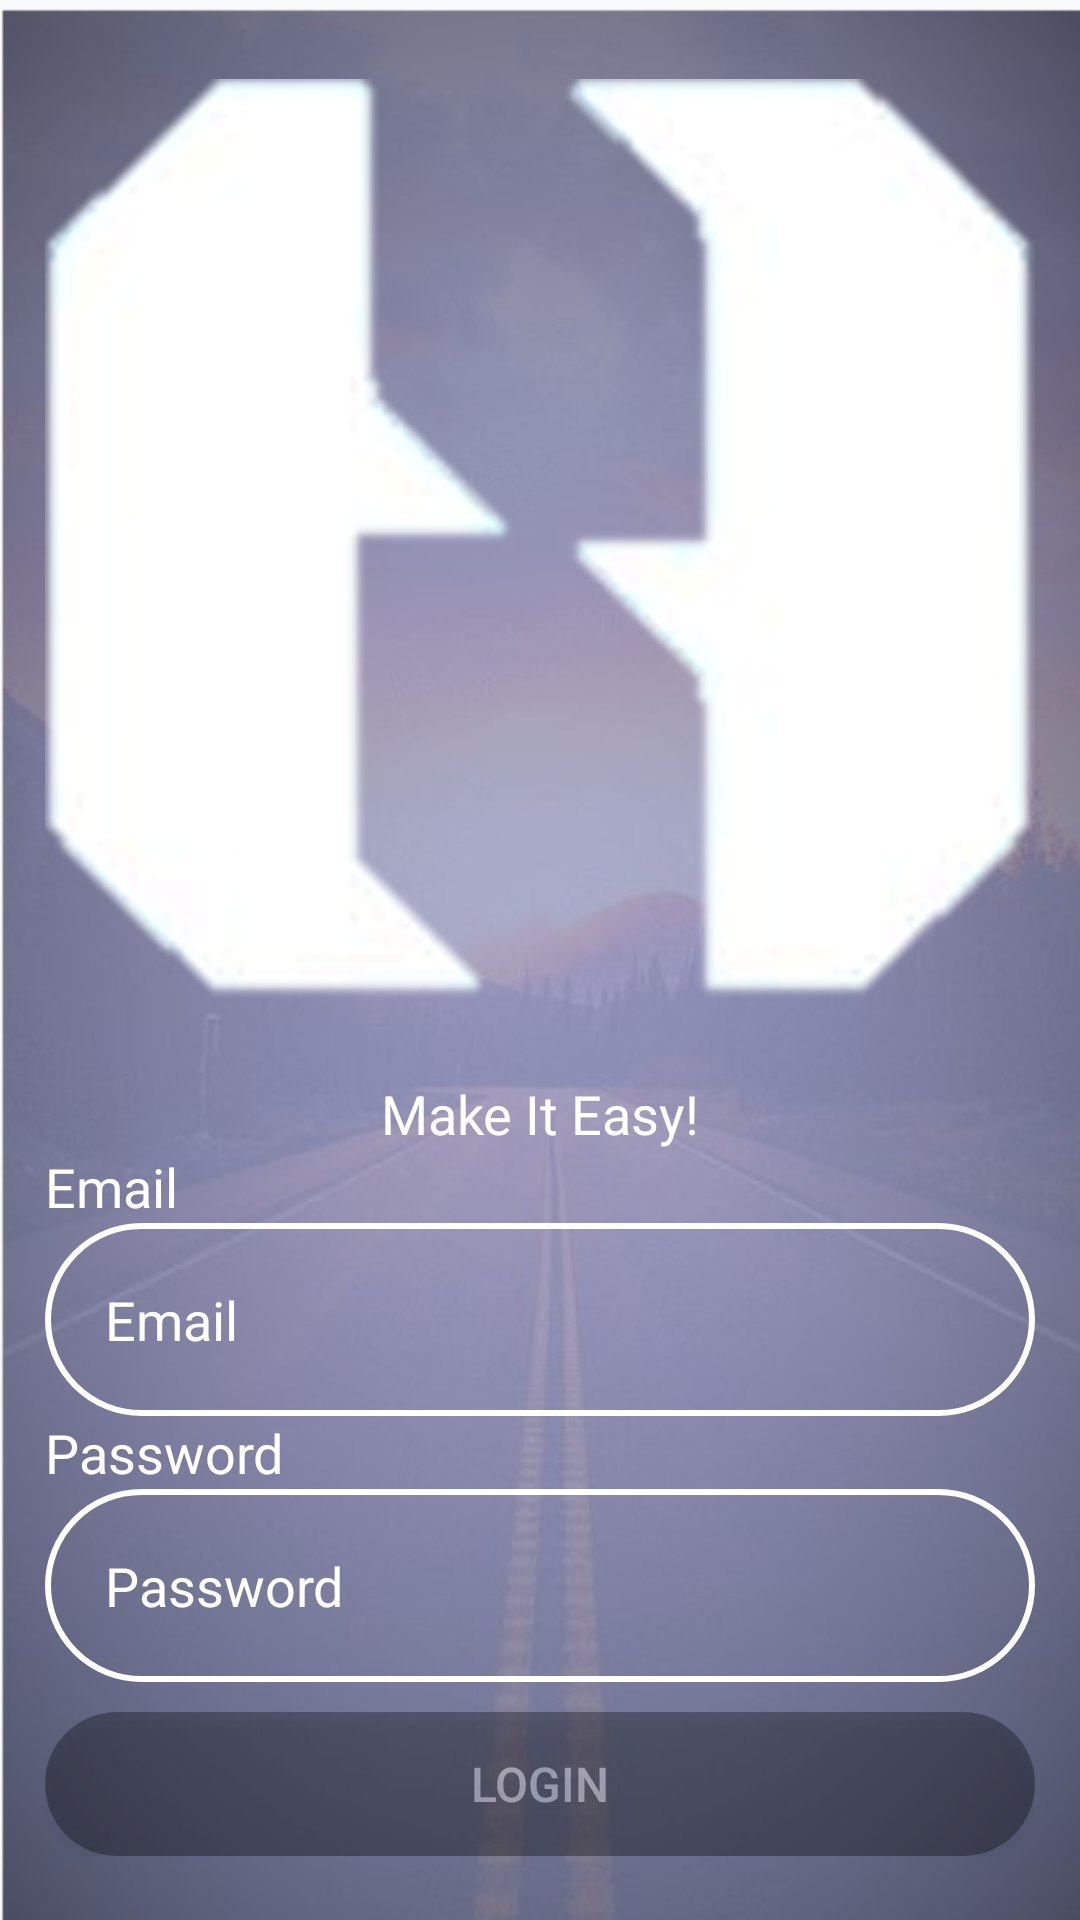

Android layout source for this screen:
<!-- AndroidManifest.xml: application theme AppTheme -->
<!-- res/layout/activity_hicker_login.xml -->
<?xml version="1.0" encoding="utf-8"?>
<LinearLayout xmlns:android="http://schemas.android.com/apk/res/android"
    xmlns:app="http://schemas.android.com/apk/res-auto"
    xmlns:tools="http://schemas.android.com/tools"
    android:layout_width="match_parent"
    android:layout_height="match_parent"
    android:orientation="vertical"
    android:id="@+id/loginlayout"
    android:background="@drawable/backgroundlogin"
    tools:context="com.example.safaanabil.hichhecker.HickerLogin">
    <LinearLayout
        android:layout_width="match_parent"
        android:orientation="vertical"
        android:layout_margin="15dp"
        android:gravity="center"
        android:layout_height="wrap_content"

        >
        <LinearLayout
            android:layout_width="match_parent"
            android:orientation="vertical"
            android:gravity="center"
            android:layout_height="0dp"
            android:layout_weight="0.1"
            >


            <LinearLayout
                android:layout_gravity="center_horizontal"
                android:layout_width="wrap_content"
                android:orientation="vertical"
                android:layout_weight="0.4"
                android:layout_height="0dp"
                >

                <ImageView
                    android:layout_width="wrap_content"
                    android:layout_height="wrap_content"
                    android:layout_gravity="center_horizontal"
                    android:src="@drawable/logo" />


            </LinearLayout>



            <LinearLayout
                android:layout_gravity="center_vertical"
                android:layout_width="match_parent"
                android:orientation="vertical"
                android:layout_marginTop="10dp"
                android:layout_weight="0.1"
                android:layout_height="0dp"
                >
                <TextView
                    android:layout_width="match_parent"
                    android:layout_height="wrap_content"
                    android:text="Make It Easy!"
                    android:textAppearance="@style/TextAppearance.AppCompat.Medium"
                    android:gravity="center_horizontal"
                    android:textColor="@android:color/white"/>

            </LinearLayout>

        </LinearLayout>

        <LinearLayout
            android:layout_width="match_parent"
            android:orientation="vertical"

            android:gravity="center"
            android:layout_height="0dp"
            android:layout_weight="0.2"
            >

            <RelativeLayout
                android:layout_width="match_parent"
                android:orientation="vertical"

                android:layout_height="wrap_content"
                >

                <TextView
                    android:layout_width="match_parent"
                    android:layout_height="wrap_content"
                    android:text="Email"
                    android:id="@+id/textemail"
                    android:textAppearance="@style/TextAppearance.AppCompat.Medium"
                    android:textColor="@android:color/white"
                    />
                <EditText
                    android:layout_below="@+id/textemail"
                    android:id="@+id/email"
                    android:drawablePadding="30dp"
                    android:drawableLeft="@drawable/profile"
                    android:layout_width="match_parent"
                    android:layout_height="wrap_content"
                    android:hint="Email"
                    android:inputType="textEmailAddress"
                    android:textColorHint="@android:color/white"
                    android:textColor="@android:color/white"
                    android:padding="20dp"
                    android:background="@drawable/roundededit"
                    />
                <TextView
                    android:layout_below="@id/email"
                    android:id="@+id/passtext"
                    android:layout_width="match_parent"
                    android:layout_height="wrap_content"
                    android:text="Password"
                    android:textAppearance="@style/TextAppearance.AppCompat.Medium"
                    android:textColor="@android:color/white"
                    />
                <EditText
                    android:layout_below="@id/passtext"
                    android:id="@+id/password"
                    android:layout_width="match_parent"
                    android:layout_height="wrap_content"
                    android:drawablePadding="30dp"
                    android:inputType="textPassword"
                    android:hint="Password"
                    android:drawableLeft="@drawable/password"
                    android:textColorHint="@android:color/white"
                    android:textColor="@android:color/white"
                    android:padding="20dp"
                    android:background="@drawable/roundededit"
                    />
                <Button
                    android:layout_below="@id/password"
                    android:id="@+id/login"
                    android:padding="5dp"
                    android:layout_marginTop="10dp"
                    android:layout_width="match_parent"
                    android:layout_height="wrap_content"
                    android:alpha="0.3"
                    android:text="Login"
                    android:onClick="gotoprofile"
                    android:textSize="16sp"
                    android:textColor="@android:color/white"
                    android:background="@drawable/roundedbutton"
                    />





            </RelativeLayout>

        </LinearLayout>
    </LinearLayout>
</LinearLayout>
<!-- resources referenced by this layout -->
<resources>
  <!-- drawable backgroundlogin: png bitmap (drawable, 145317 bytes) -->
  <!-- drawable logo: png bitmap (drawable, 44715 bytes) -->
  <!-- drawable roundedbutton (drawable) -->
  <?xml version="1.0" encoding="utf-8"?>
  <shape xmlns:android="http://schemas.android.com/apk/res/android"
      android:shape="rectangle" android:padding="10dp">
      <solid android:color="#000"
          android:alpha="0.5"
          />
      <corners
          android:radius="50dp"
  
          />
  </shape>
  <!-- drawable roundededit (drawable) -->
  <?xml version="1.0" encoding="utf-8"?>
  <shape xmlns:android="http://schemas.android.com/apk/res/android"
      android:shape="rectangle" android:padding="10dp">
      <stroke android:color="#FFFFFF"
          android:width="2dp"
          />
      <corners
          android:radius="50dp"/>
  </shape>
  <style name="AppTheme" parent="Theme.AppCompat.Light.DarkActionBar">
          
          <item name="colorPrimary">@color/colorPrimaryDark</item>
          <item name="colorPrimaryDark">@color/colorPrimaryDark</item>
          <item name="colorAccent">@color/colorAccent</item>
      </style>
  <color name="colorPrimaryDark">#7c789c</color>
  <color name="colorAccent">#FF4081</color>
</resources>
